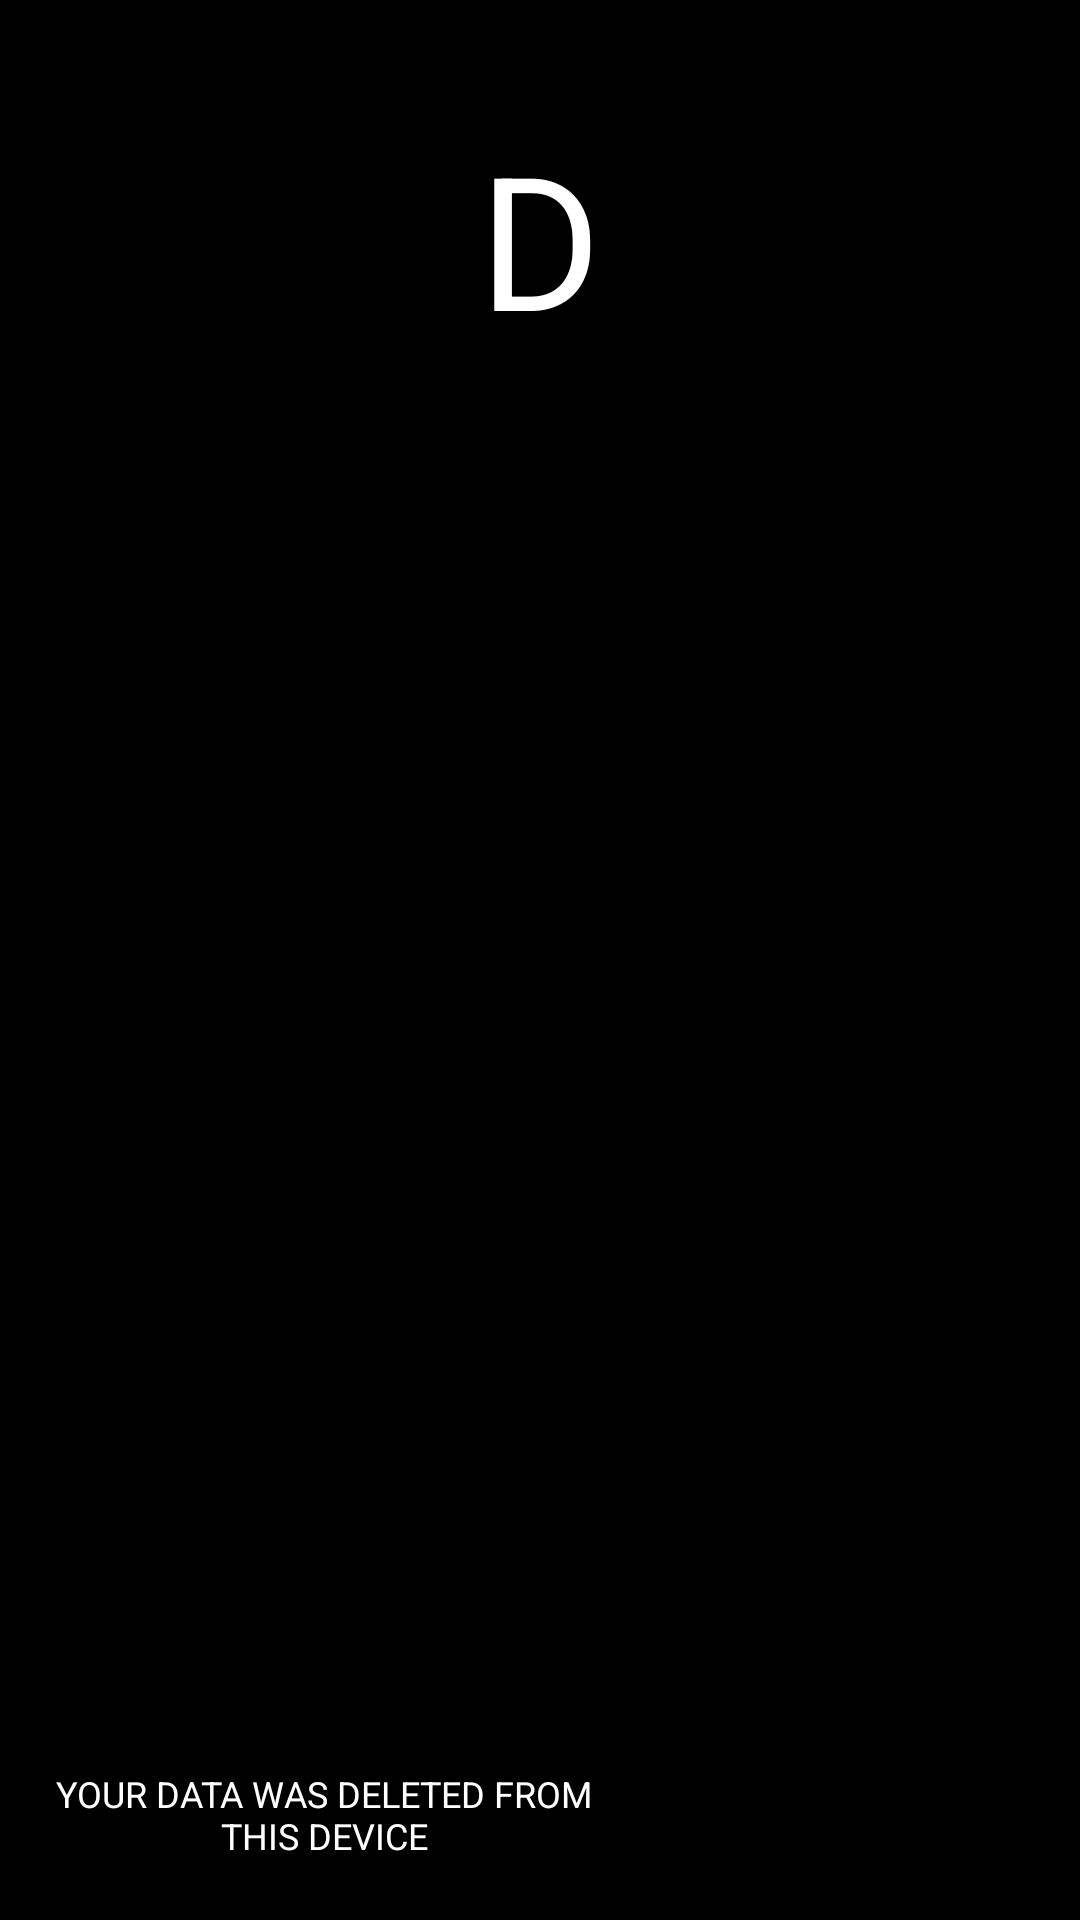

Reconstruct the res/layout file that produces this screen, plus the resources it refers to.
<!-- AndroidManifest.xml: application theme AppTheme -->
<!-- res/layout/service_completed.xml -->
<?xml version="1.0" encoding="utf-8"?>
<RelativeLayout xmlns:android="http://schemas.android.com/apk/res/android"
    xmlns:app="http://schemas.android.com/apk/res-auto"
    xmlns:tools="http://schemas.android.com/tools"
    android:layout_width="match_parent"
    android:layout_height="match_parent"
    android:paddingBottom="@dimen/activity_vertical_margin"
    android:paddingLeft="@dimen/activity_horizontal_margin"
    android:paddingRight="@dimen/activity_horizontal_margin"
    android:paddingTop="@dimen/activity_vertical_margin"
    tools:context="com.cognizant.collab.collabtrak.activities.ServiceCompletedActivity"
    android:background="@color/background">

    <EditText
        android:layout_width="wrap_content"
        android:layout_height="wrap_content"
        android:text="Your data was deleted from this device"
        android:ems="14"
        android:id="@+id/counterLabelText"
        android:inputType="none"
        android:clickable="false"
        android:cursorVisible="false"
        android:focusable="false"
        android:focusableInTouchMode="false"
        android:textSize="12sp"
        android:textAlignment="center"
        android:textIsSelectable="false"
        android:typeface="sans"
        android:soundEffectsEnabled="false"
        android:selectAllOnFocus="false"
        android:background="@android:color/transparent"
        android:enabled="true"
        android:minLines="2"
        android:singleLine="false"
        android:layout_alignParentBottom="true"
        android:layout_alignParentStart="true"
        android:fontFamily="sans-serif"
        android:textColor="@color/text"
        android:textAllCaps="true"
        android:layout_marginBottom="10dp" />

    <EditText
        android:layout_width="wrap_content"
        android:layout_height="wrap_content"
        android:ems="14"
        android:id="@+id/spinner"
        android:inputType="none"
        android:clickable="false"
        android:cursorVisible="false"
        android:focusable="false"
        android:focusableInTouchMode="false"
        android:textSize="62sp"
        android:textAlignment="center"
        android:textIsSelectable="false"
        android:typeface="sans"
        android:soundEffectsEnabled="false"
        android:selectAllOnFocus="false"
        android:background="@android:color/transparent"
        android:enabled="true"
        android:gravity="top"
        android:layout_alignWithParentIfMissing="false"
        android:layout_centerInParent="false"
        android:text="D"
        android:textColor="@color/text"
        android:layout_alignParentTop="true"
        android:layout_alignParentStart="true"
        android:layout_marginTop="28dp" />

</RelativeLayout>
<!-- resources referenced by this layout -->
<resources>
  <color name="background">#ff000000</color>
  <color name="text">#ffffffff</color>
  <dimen name="activity_horizontal_margin">10dp</dimen>
  <dimen name="activity_vertical_margin">10dp</dimen>
  <style name="AppTheme" parent="Theme.AppCompat.Light.NoActionBar">
          
          <item name="colorPrimary">@color/colorPrimary</item>
          <item name="colorPrimaryDark">@color/colorPrimaryDark</item>
          <item name="colorAccent">@color/colorAccent</item>
  
          <item name="android:windowSwipeToDismiss">false</item>
      </style>
  <color name="colorPrimary">#FFFFFF</color>
  <color name="colorPrimaryDark">#FFFFFF</color>
  <color name="colorAccent">#FFFF0000</color>
</resources>
